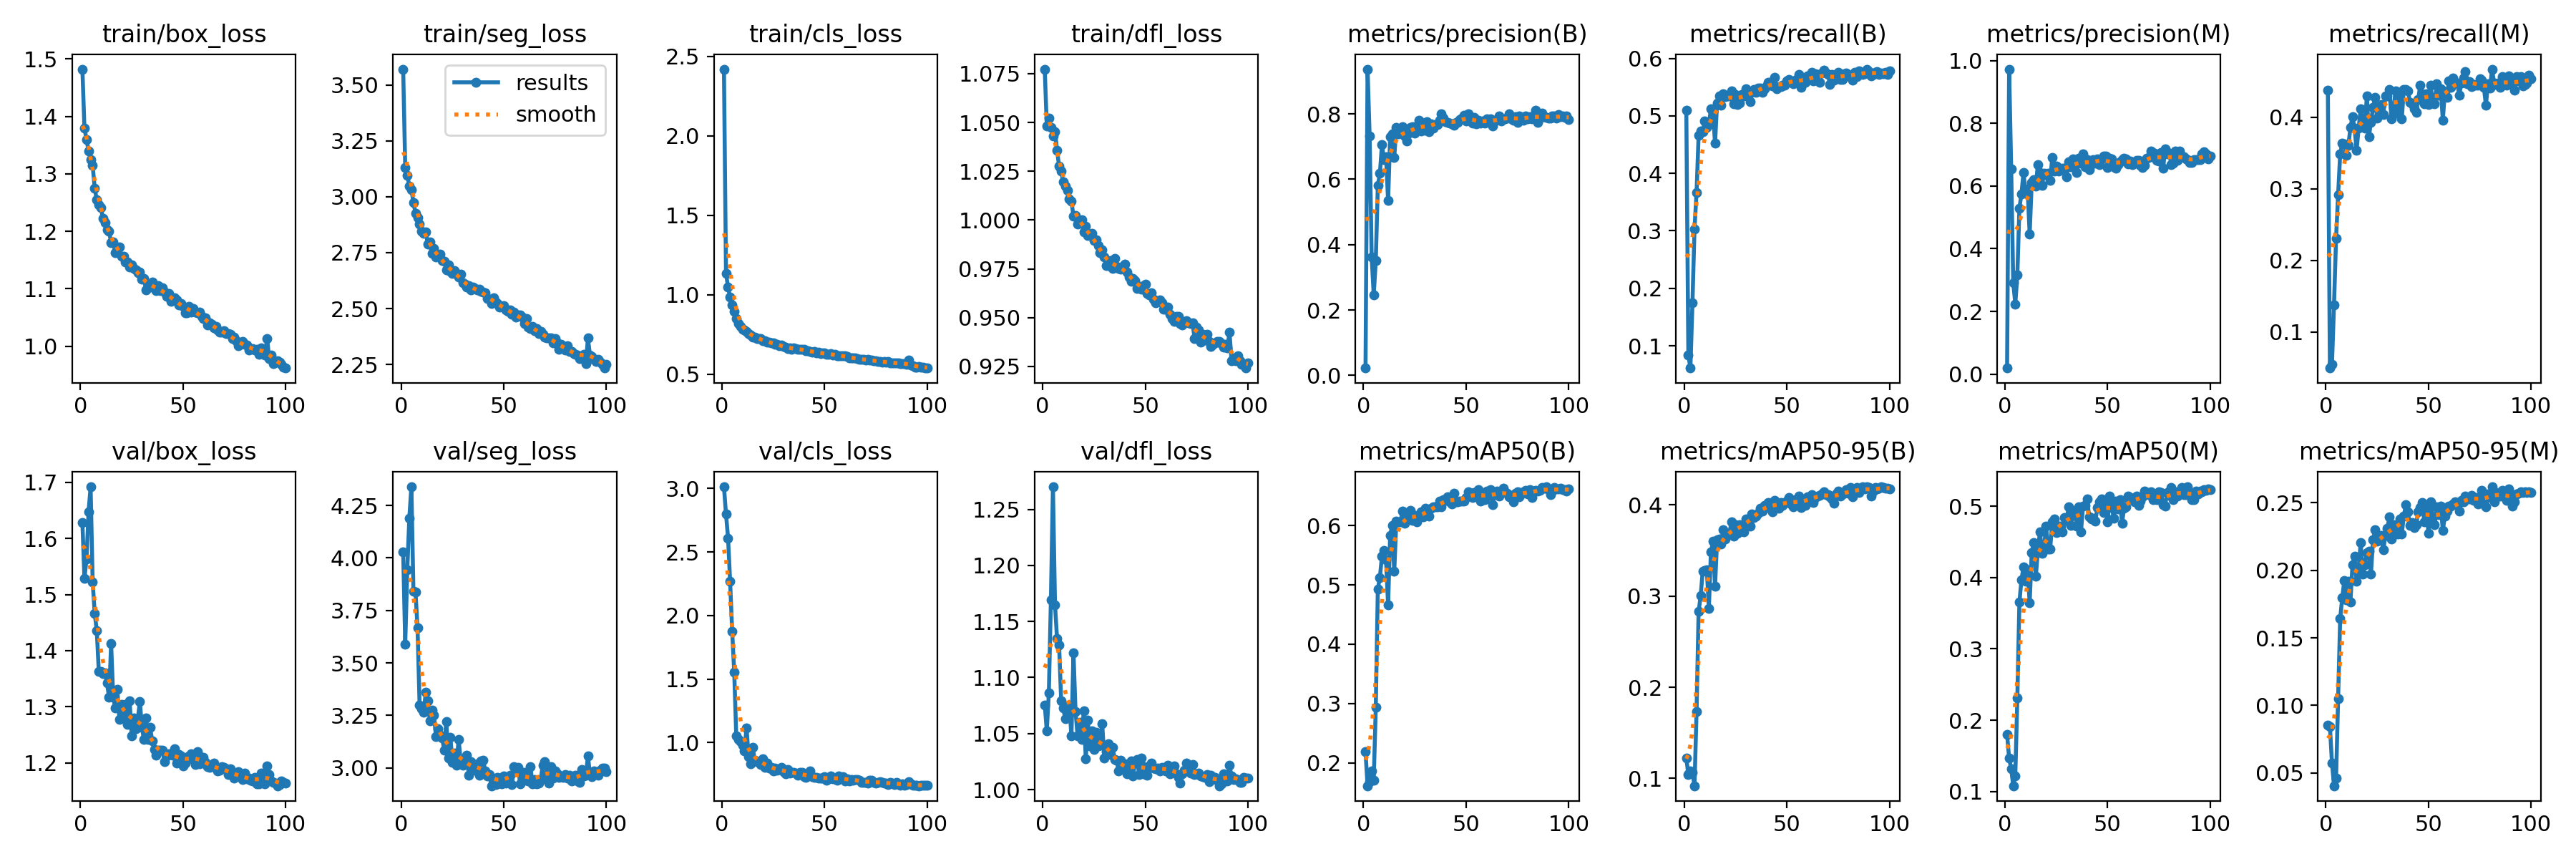

The data file committed next to this chart (first rows):
epoch, time, train/box_loss, train/seg_loss, train/cls_loss, train/dfl_loss, metrics/precision(B), metrics/recall(B), metrics/mAP50(B), metrics/mAP50-95(B), metrics/precision(M), metrics/recall(M), metrics/mAP50(M), metrics/mAP50-95(M), val/box_loss, val/seg_loss, val/cls_loss, val/dfl_loss, lr/pg0, lr/pg1, lr/pg2
1, 24.39, 1.482, 3.571, 2.42, 1.077, 0.02243, 0.5104, 0.2183, 0.1222, 0.01923, 0.4376, 0.18, 0.08565, 1.628, 4.03, 3.013, 1.076, 0.00046, 0.00046, 0.00046
2, 40.66, 1.38, 3.132, 1.135, 1.048, 0.9372, 0.08374, 0.1613, 0.1046, 0.973, 0.04928, 0.1465, 0.08457, 1.529, 3.589, 2.797, 1.053, 0.0009307, 0.0009307, 0.0009307
3, 54.54, 1.36, 3.097, 1.047, 1.052, 0.7329, 0.06119, 0.1684, 0.1082, 0.6548, 0.05467, 0.1318, 0.05733, 1.563, 3.945, 2.61, 1.086, 0.001392, 0.001392, 0.001392
4, 67.93, 1.34, 3.046, 0.9843, 1.047, 0.3621, 0.1749, 0.1858, 0.1068, 0.2917, 0.138, 0.1079, 0.04052, 1.647, 4.191, 2.269, 1.169, 0.001844, 0.001844, 0.001844
5, 81.75, 1.325, 3.033, 0.9337, 1.043, 0.2464, 0.3035, 0.1711, 0.09199, 0.2238, 0.2311, 0.1214, 0.04613, 1.692, 4.339, 1.875, 1.27, 0.001921, 0.001921, 0.001921
6, 94.89, 1.315, 2.975, 0.8945, 1.045, 0.3507, 0.3671, 0.2933, 0.1735, 0.3162, 0.2918, 0.2312, 0.1052, 1.523, 3.84, 1.555, 1.165, 0.001901, 0.001901, 0.001901
7, 108.3, 1.275, 2.927, 0.8517, 1.036, 0.5817, 0.4659, 0.4931, 0.2832, 0.529, 0.3486, 0.3653, 0.1643, 1.467, 3.838, 1.051, 1.135, 0.001881, 0.001881, 0.001881
8, 122.1, 1.255, 2.908, 0.8177, 1.027, 0.6178, 0.4738, 0.5126, 0.3002, 0.5756, 0.3637, 0.397, 0.1797, 1.436, 3.666, 1.024, 1.129, 0.001861, 0.001861, 0.001861
9, 136.1, 1.246, 2.878, 0.8017, 1.025, 0.7054, 0.4725, 0.5481, 0.3275, 0.6426, 0.3625, 0.4147, 0.1922, 1.363, 3.3, 1.006, 1.079, 0.001842, 0.001842, 0.001842
10, 148.6, 1.241, 2.846, 0.7801, 1.019, 0.6613, 0.4916, 0.5576, 0.3279, 0.5772, 0.3472, 0.395, 0.1781, 1.363, 3.283, 0.9795, 1.073, 0.001822, 0.001822, 0.001822
11, 162.9, 1.223, 2.835, 0.7756, 1.017, 0.67, 0.4799, 0.5418, 0.3291, 0.591, 0.361, 0.4114, 0.1921, 1.359, 3.263, 0.9333, 1.063, 0.001802, 0.001802, 0.001802
12, 176.1, 1.216, 2.844, 0.7701, 1.015, 0.5344, 0.4851, 0.4661, 0.2866, 0.4466, 0.3856, 0.3645, 0.1767, 1.36, 3.359, 1.117, 1.071, 0.001782, 0.001782, 0.001782
13, 189.8, 1.203, 2.788, 0.7562, 1.011, 0.7299, 0.5124, 0.5831, 0.3485, 0.6108, 0.4012, 0.435, 0.2043, 1.342, 3.318, 0.8904, 1.075, 0.001762, 0.001762, 0.001762
14, 204.1, 1.2, 2.798, 0.7467, 1.01, 0.7394, 0.507, 0.6006, 0.3599, 0.6196, 0.3848, 0.4495, 0.2105, 1.317, 3.225, 0.8325, 1.048, 0.001743, 0.001743, 0.001743
15, 217.9, 1.18, 2.748, 0.7316, 1.002, 0.6676, 0.4521, 0.5223, 0.3105, 0.6003, 0.3542, 0.4019, 0.1919, 1.413, 3.274, 0.9608, 1.122, 0.001723, 0.001723, 0.001723
16, 231.3, 1.182, 2.768, 0.7323, 1.002, 0.7589, 0.5222, 0.6079, 0.3616, 0.6681, 0.3851, 0.4371, 0.2016, 1.317, 3.251, 0.8633, 1.07, 0.001703, 0.001703, 0.001703
17, 245, 1.163, 2.729, 0.7221, 0.9979, 0.7402, 0.5348, 0.6056, 0.3626, 0.6438, 0.4119, 0.4645, 0.2206, 1.298, 3.149, 0.8481, 1.048, 0.001683, 0.001683, 0.001683
18, 259, 1.169, 2.736, 0.7245, 0.9999, 0.7524, 0.5191, 0.6065, 0.3571, 0.6011, 0.3966, 0.4341, 0.1974, 1.332, 3.185, 0.845, 1.06, 0.001663, 0.001663, 0.001663
19, 272.1, 1.173, 2.743, 0.7241, 1, 0.7616, 0.5382, 0.624, 0.3725, 0.6412, 0.3848, 0.4419, 0.2042, 1.278, 3.156, 0.8267, 1.045, 0.001644, 0.001644, 0.001644
20, 285.6, 1.157, 2.716, 0.7095, 0.9939, 0.7333, 0.5334, 0.604, 0.3624, 0.6373, 0.4301, 0.4719, 0.2134, 1.305, 3.141, 0.8738, 1.07, 0.001624, 0.001624, 0.001624
21, 300.2, 1.157, 2.71, 0.7085, 0.9969, 0.7172, 0.5351, 0.6134, 0.3673, 0.6401, 0.3733, 0.4401, 0.2141, 1.284, 3.084, 0.804, 1.027, 0.001604, 0.001604, 0.001604
22, 312.8, 1.147, 2.673, 0.7015, 0.9922, 0.7422, 0.5347, 0.6113, 0.3691, 0.6187, 0.3933, 0.4404, 0.1974, 1.304, 3.221, 0.8402, 1.062, 0.001584, 0.001584, 0.001584
23, 327.8, 1.147, 2.694, 0.7023, 0.9928, 0.7594, 0.5441, 0.6261, 0.3812, 0.6905, 0.4135, 0.4784, 0.2226, 1.268, 3.048, 0.8012, 1.039, 0.001564, 0.001564, 0.001564
24, 342, 1.138, 2.666, 0.6956, 0.9931, 0.762, 0.5204, 0.609, 0.3654, 0.6474, 0.4277, 0.4822, 0.2301, 1.311, 3.146, 0.8024, 1.052, 0.001545, 0.001545, 0.001545
25, 355.8, 1.142, 2.657, 0.695, 0.9896, 0.7407, 0.5368, 0.6174, 0.3783, 0.6637, 0.3991, 0.4632, 0.2217, 1.248, 3.026, 0.7755, 1.036, 0.001525, 0.001525, 0.001525
26, 368.9, 1.135, 2.67, 0.6891, 0.99, 0.7631, 0.5195, 0.6067, 0.3686, 0.648, 0.415, 0.4722, 0.2253, 1.28, 3.072, 0.7964, 1.051, 0.001505, 0.001505, 0.001505
27, 382.7, 1.133, 2.657, 0.686, 0.9868, 0.7803, 0.5224, 0.6133, 0.378, 0.6523, 0.4179, 0.4727, 0.2261, 1.261, 3.012, 0.7823, 1.039, 0.001485, 0.001485, 0.001485
28, 396, 1.129, 2.641, 0.6806, 0.9833, 0.7484, 0.5375, 0.6231, 0.3757, 0.6558, 0.4041, 0.4641, 0.2151, 1.278, 3.135, 0.7932, 1.04, 0.001465, 0.001465, 0.001465
29, 411, 1.13, 2.653, 0.6847, 0.9846, 0.7718, 0.5342, 0.6144, 0.3703, 0.6572, 0.4303, 0.4847, 0.2257, 1.31, 3.034, 0.803, 1.058, 0.001446, 0.001446, 0.001446
30, 424.2, 1.117, 2.615, 0.6726, 0.9812, 0.7493, 0.5475, 0.6295, 0.3848, 0.6297, 0.4295, 0.4803, 0.2312, 1.263, 3.01, 0.7701, 1.028, 0.001426, 0.001426, 0.001426
31, 437.2, 1.118, 2.609, 0.6675, 0.9765, 0.777, 0.5363, 0.6217, 0.3839, 0.6772, 0.4385, 0.4996, 0.2396, 1.241, 3.024, 0.7523, 1.034, 0.001406, 0.001406, 0.001406
32, 450.2, 1.099, 2.595, 0.6609, 0.9768, 0.7463, 0.5245, 0.6154, 0.3766, 0.661, 0.398, 0.4728, 0.2232, 1.28, 3.059, 0.788, 1.041, 0.001386, 0.001386, 0.001386
33, 464.3, 1.106, 2.602, 0.6644, 0.9791, 0.7698, 0.5412, 0.6291, 0.3901, 0.6865, 0.4138, 0.487, 0.2336, 1.242, 2.965, 0.7574, 1.031, 0.001366, 0.001366, 0.001366
34, 478, 1.102, 2.584, 0.6572, 0.975, 0.7565, 0.5463, 0.6316, 0.3861, 0.674, 0.4368, 0.4941, 0.2314, 1.263, 3.029, 0.7667, 1.038, 0.001347, 0.001347, 0.001347
35, 491.7, 1.111, 2.595, 0.6666, 0.9802, 0.7675, 0.5413, 0.6315, 0.3873, 0.642, 0.4062, 0.4722, 0.227, 1.239, 2.992, 0.7664, 1.027, 0.001327, 0.001327, 0.001327
36, 504.6, 1.105, 2.589, 0.6584, 0.9764, 0.7667, 0.5486, 0.6321, 0.3907, 0.6893, 0.4347, 0.4997, 0.238, 1.224, 2.987, 0.7623, 1.026, 0.001307, 0.001307, 0.001307
37, 517.9, 1.096, 2.582, 0.6561, 0.9752, 0.7798, 0.5482, 0.6412, 0.3966, 0.6738, 0.3976, 0.4644, 0.2269, 1.214, 3.018, 0.7401, 1.017, 0.001287, 0.001287, 0.001287
38, 531.4, 1.106, 2.586, 0.6579, 0.9748, 0.8007, 0.5409, 0.6311, 0.3935, 0.7033, 0.439, 0.5003, 0.2403, 1.222, 2.966, 0.7636, 1.026, 0.001267, 0.001267, 0.001267
39, 544.8, 1.097, 2.576, 0.6542, 0.9764, 0.7868, 0.5468, 0.6433, 0.3998, 0.6612, 0.4386, 0.5014, 0.2485, 1.223, 3.032, 0.7645, 1.018, 0.001248, 0.001248, 0.001248
40, 558.9, 1.102, 2.574, 0.6555, 0.9773, 0.777, 0.5523, 0.6426, 0.3973, 0.6851, 0.437, 0.51, 0.2435, 1.222, 3.037, 0.7303, 1.023, 0.001228, 0.001228, 0.001228
41, 571.6, 1.095, 2.571, 0.6479, 0.9734, 0.774, 0.5586, 0.649, 0.4022, 0.6514, 0.421, 0.4857, 0.2331, 1.202, 2.983, 0.7264, 1.014, 0.001208, 0.001208, 0.001208
42, 584.9, 1.086, 2.546, 0.6456, 0.971, 0.7729, 0.5582, 0.6402, 0.3997, 0.6788, 0.4188, 0.4822, 0.2352, 1.213, 2.962, 0.7409, 1.017, 0.001188, 0.001188, 0.001188
43, 600, 1.092, 2.542, 0.6437, 0.9687, 0.7695, 0.5527, 0.6366, 0.3922, 0.6837, 0.4124, 0.4832, 0.2317, 1.216, 2.969, 0.7743, 1.025, 0.001168, 0.001168, 0.001168
44, 613.7, 1.078, 2.521, 0.6391, 0.97, 0.7663, 0.5665, 0.6543, 0.4053, 0.6732, 0.4069, 0.4793, 0.2337, 1.216, 2.914, 0.7299, 1.012, 0.001149, 0.001149, 0.001149
45, 626.5, 1.083, 2.548, 0.6431, 0.9689, 0.7747, 0.5477, 0.6405, 0.4013, 0.6876, 0.4245, 0.498, 0.2436, 1.214, 2.939, 0.7234, 1.024, 0.001129, 0.001129, 0.001129
46, 639.8, 1.084, 2.53, 0.6354, 0.9648, 0.7748, 0.5515, 0.6404, 0.396, 0.6689, 0.4453, 0.5065, 0.2467, 1.225, 2.921, 0.7259, 1.027, 0.001109, 0.001109, 0.001109
47, 653.7, 1.08, 2.522, 0.6369, 0.9661, 0.7833, 0.551, 0.6418, 0.4026, 0.6864, 0.4329, 0.5102, 0.2503, 1.2, 2.956, 0.7186, 1.014, 0.001089, 0.001089, 0.001089
48, 668.3, 1.072, 2.507, 0.6306, 0.9646, 0.7864, 0.5536, 0.6415, 0.3998, 0.6951, 0.4189, 0.491, 0.2359, 1.214, 2.949, 0.7187, 1.028, 0.001069, 0.001069, 0.001069
49, 681.6, 1.074, 2.509, 0.6321, 0.9665, 0.7956, 0.5538, 0.6417, 0.4016, 0.6959, 0.4328, 0.5053, 0.2468, 1.212, 2.922, 0.7197, 1.02, 0.00105, 0.00105, 0.00105
50, 695.6, 1.069, 2.513, 0.633, 0.967, 0.7775, 0.5606, 0.647, 0.4038, 0.6584, 0.4176, 0.4782, 0.2274, 1.194, 2.962, 0.7289, 1.013, 0.00103, 0.00103, 0.00103
51, 709.4, 1.058, 2.494, 0.6243, 0.9622, 0.8013, 0.5635, 0.6567, 0.4081, 0.6888, 0.4449, 0.5143, 0.2505, 1.199, 2.928, 0.7054, 1.013, 0.00101, 0.00101, 0.00101
52, 722.7, 1.059, 2.487, 0.626, 0.9618, 0.7885, 0.5587, 0.6513, 0.401, 0.6867, 0.4239, 0.4988, 0.2398, 1.21, 2.95, 0.7174, 1.021, 0.0009902, 0.0009902, 0.0009902
53, 736.2, 1.069, 2.493, 0.6279, 0.9626, 0.773, 0.5562, 0.6469, 0.3975, 0.6606, 0.4187, 0.4831, 0.2336, 1.213, 2.964, 0.7379, 1.024, 0.0009704, 0.0009704, 0.0009704
54, 749.7, 1.06, 2.474, 0.6221, 0.9595, 0.7887, 0.5621, 0.6557, 0.4058, 0.6574, 0.4468, 0.5073, 0.247, 1.216, 2.921, 0.7123, 1.019, 0.0009506, 0.0009506, 0.0009506
55, 763.6, 1.066, 2.486, 0.6244, 0.9578, 0.7688, 0.5645, 0.6534, 0.4035, 0.6673, 0.4306, 0.4963, 0.2414, 1.206, 3.006, 0.7132, 1.019, 0.0009308, 0.0009308, 0.0009308
56, 776.7, 1.059, 2.46, 0.6167, 0.9586, 0.7799, 0.5717, 0.6609, 0.4096, 0.6773, 0.4405, 0.5091, 0.2478, 1.197, 2.987, 0.704, 1.019, 0.000911, 0.000911, 0.000911
57, 791.1, 1.058, 2.473, 0.6149, 0.9592, 0.7714, 0.5502, 0.6411, 0.3969, 0.6839, 0.3962, 0.4764, 0.2296, 1.221, 3.003, 0.7348, 1.017, 0.0008912, 0.0008912, 0.0008912
58, 805, 1.06, 2.47, 0.6163, 0.9577, 0.7779, 0.5566, 0.6465, 0.4038, 0.6893, 0.4361, 0.4977, 0.2401, 1.199, 2.923, 0.7193, 1.02, 0.0008714, 0.0008714, 0.0008714
59, 817.6, 1.052, 2.46, 0.617, 0.9542, 0.7722, 0.5579, 0.6439, 0.3993, 0.6869, 0.428, 0.4991, 0.2436, 1.21, 2.938, 0.7334, 1.019, 0.0008516, 0.0008516, 0.0008516
60, 833.2, 1.048, 2.432, 0.6138, 0.9543, 0.7849, 0.5702, 0.6586, 0.409, 0.6696, 0.4511, 0.514, 0.2476, 1.21, 2.977, 0.6959, 1.017, 0.0008318, 0.0008318, 0.0008318
... 40 more rows
